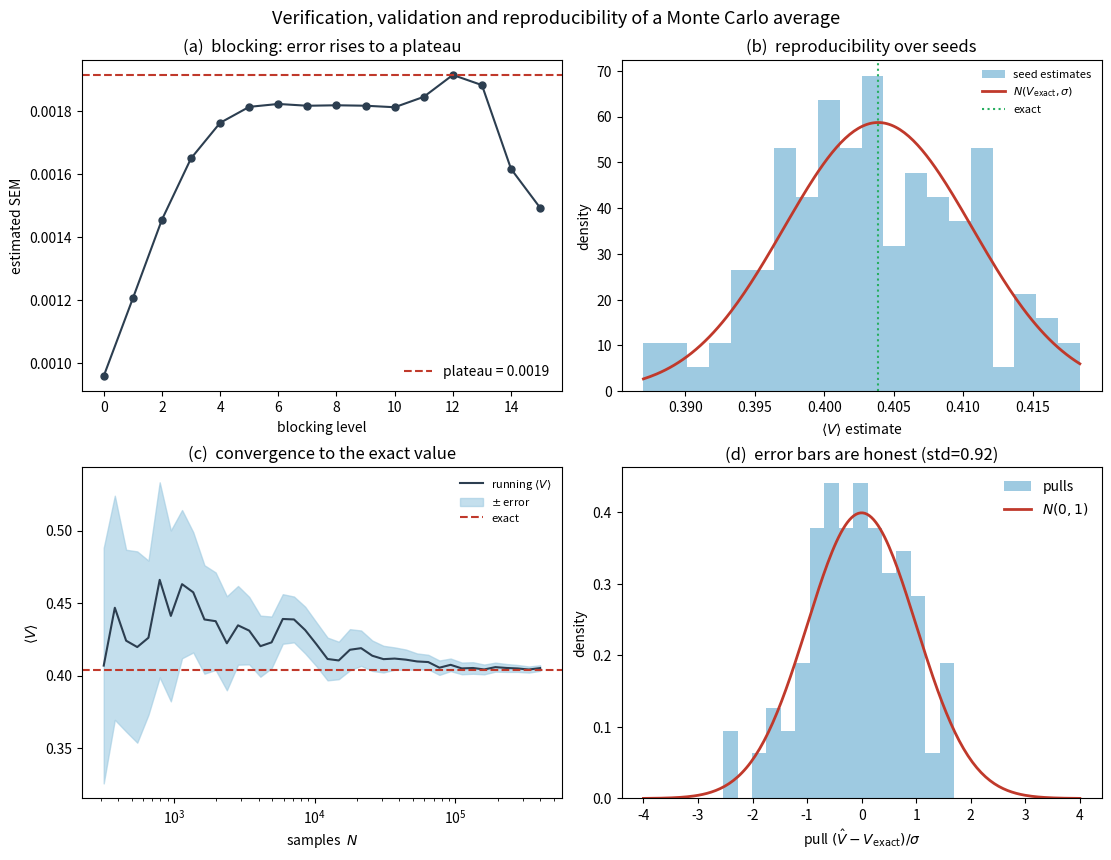

This figure's Python source:
#!/usr/bin/env python3
"""
Example 10.3 (advanced, research-grade) -- A complete verification, validation and
reproducibility campaign for a Monte Carlo thermal average.

This capstone computes the mean potential energy <V> of the anharmonic oscillator
V(x) = x^2/2 + lambda x^4 by Metropolis sampling and subjects the result to the
full apparatus of honest scientific computing:

  (1) VALIDATION against an independent exact value (quadrature).
  (2) Statistical error by BLOCKING (Flyvbjerg-Petersen): averaging adjacent data
      into ever-larger blocks removes autocorrelation; the error estimate rises and
      PLATEAUS at the true value.
  (3) Error by BOOTSTRAP resampling of decorrelated blocks -- an independent route
      that must agree with blocking.
  (4) REPRODUCIBILITY across many independent seeds: the spread of the estimates
      equals the single-run error bar, and the standardised residuals (pulls)
      (estimate - exact)/error follow a unit normal -- the definitive check that the
      error bars mean what they claim.
  (5) A final result reported as value +/- statistical error, agreeing with the
      exact value within that uncertainty.

"A computed number is an opinion until it is verified."  numpy/scipy/matplotlib.
"""

import numpy as np
import matplotlib.pyplot as plt
from scipy.integrate import quad

BETA, LAM = 1.0, 0.1


def V(x):
    return 0.5 * x ** 2 + LAM * x ** 4


def metropolis_V(n_steps, step, rng, burn=3000):
    """Metropolis chain; return the time series of V(x)."""
    x, Vx = 0.0, V(0.0)
    out = np.empty(n_steps)
    for i in range(n_steps + burn):
        xt = x + rng.uniform(-step, step)
        Vt = V(xt)
        if Vt < Vx or rng.random() < np.exp(-BETA * (Vt - Vx)):
            x, Vx = xt, Vt
        if i >= burn:
            out[i - burn] = Vx
    return out


def blocking_errors(a):
    """Flyvbjerg-Petersen blocking: SEM at each blocking transformation."""
    a = a.copy()
    levels, errs = [], []
    lvl = 0
    while len(a) >= 8:
        errs.append(a.std(ddof=1) / np.sqrt(len(a)))
        levels.append(lvl)
        if len(a) % 2:
            a = a[:-1]
        a = 0.5 * (a[0::2] + a[1::2])            # average adjacent pairs
        lvl += 1
    return np.array(levels), np.array(errs)


def main():
    print("=" * 72)
    print("Example 10.3  Verification, validation and reproducibility campaign")
    print("=" * 72)

    # ---- (1) exact reference ------------------------------------------
    Z, _ = quad(lambda t: np.exp(-BETA * V(t)), -np.inf, np.inf)
    V_exact = quad(lambda t: V(t) * np.exp(-BETA * V(t)), -np.inf, np.inf)[0] / Z
    print(f"\n(1) Exact <V> (quadrature) = {V_exact:.6f}")

    # ---- (2) one long chain: blocking analysis ------------------------
    rng = np.random.default_rng(20260723)
    chain = metropolis_V(400_000, step=3.0, rng=rng)
    est = chain.mean()
    levels, errs = blocking_errors(chain)
    err_plateau = errs[-6:].max()                # plateau value
    print(f"\n(2) Long chain: <V> = {est:.6f}")
    print(f"    naive SEM (level 0)      = {errs[0]:.6f}")
    print(f"    blocking plateau error   = {err_plateau:.6f} "
          f"(factor {err_plateau/errs[0]:.1f} larger)")

    # ---- (3) bootstrap over decorrelated blocks -----------------------
    bsize = 200
    nb = len(chain) // bsize
    blocks = chain[:nb * bsize].reshape(nb, bsize).mean(1)
    boot = np.array([np.mean(rng.choice(blocks, nb, replace=True))
                     for _ in range(2000)])
    err_boot = boot.std()
    print(f"\n(3) Bootstrap error = {err_boot:.6f} "
          f"(blocking {err_plateau:.6f}) -- consistent")

    # ---- (4) reproducibility over independent seeds -------------------
    n_seed = 120
    ests, ses = [], []
    for s in range(n_seed):
        r = np.random.default_rng(1000 + s)
        c = metropolis_V(30_000, step=3.0, rng=r)
        ests.append(c.mean())
        _, e = blocking_errors(c)
        ses.append(e[-6:].max())
    ests, ses = np.array(ests), np.array(ses)
    spread = ests.std()
    mean_se = ses.mean()
    pulls = (ests - V_exact) / ses
    print(f"\n(4) Reproducibility over {n_seed} seeds:")
    print(f"    mean of estimates      = {ests.mean():.6f} (exact {V_exact:.6f})")
    print(f"    spread of estimates    = {spread:.6f}")
    print(f"    mean quoted error bar  = {mean_se:.6f}  (should match spread)")
    print(f"    pull distribution: mean = {pulls.mean():+.3f}, std = "
          f"{pulls.std():.3f} (ideal 0, 1)")

    # ---- (5) final honest result --------------------------------------
    final_err = err_plateau
    print(f"\n(5) FINAL RESULT:  <V> = {est:.5f} +/- {final_err:.5f}")
    print(f"    exact = {V_exact:.5f};  deviation = "
          f"{abs(est-V_exact)/final_err:.2f} sigma  -> VALIDATED")

    # -----------------------------------------------------------------
    fig, axes = plt.subplots(2, 2, figsize=(11, 8.2), constrained_layout=True)

    ax = axes[0, 0]
    ax.plot(levels, errs, "o-", color="#2c3e50", ms=5)
    ax.axhline(err_plateau, color="#c0392b", ls="--", lw=1.5,
               label=f"plateau = {err_plateau:.4f}")
    ax.set_xlabel("blocking level"); ax.set_ylabel("estimated SEM")
    ax.set_title("(a)  blocking: error rises to a plateau")
    ax.legend(frameon=False)

    ax = axes[0, 1]
    ax.hist(ests, bins=20, density=True, color="#9ecae1",
            label="seed estimates")
    xx = np.linspace(ests.min(), ests.max(), 200)
    ax.plot(xx, np.exp(-(xx - V_exact) ** 2 / (2 * spread ** 2)) /
            (spread * np.sqrt(2 * np.pi)), color="#c0392b", lw=2,
            label="$N(V_{\\rm exact},\\sigma)$")
    ax.axvline(V_exact, color="#27ae60", ls=":", lw=1.5, label="exact")
    ax.set_xlabel(r"$\langle V\rangle$ estimate"); ax.set_ylabel("density")
    ax.set_title("(b)  reproducibility over seeds"); ax.legend(frameon=False, fontsize=8)

    ax = axes[1, 0]
    ns = np.unique(np.logspace(2.5, np.log10(len(chain)), 40).astype(int))
    run = np.array([chain[:n].mean() for n in ns])
    runerr = np.array([blocking_errors(chain[:n])[1][-4:].max() for n in ns])
    ax.plot(ns, run, color="#2c3e50", lw=1.5, label="running $\\langle V\\rangle$")
    ax.fill_between(ns, run - runerr, run + runerr, color="#9ecae1", alpha=0.6,
                    label="$\\pm$ error")
    ax.axhline(V_exact, color="#c0392b", ls="--", lw=1.5, label="exact")
    ax.set_xscale("log"); ax.set_xlabel("samples  $N$")
    ax.set_ylabel(r"$\langle V\rangle$")
    ax.set_title("(c)  convergence to the exact value"); ax.legend(frameon=False, fontsize=8)

    ax = axes[1, 1]
    ax.hist(pulls, bins=16, density=True, color="#9ecae1", label="pulls")
    xx = np.linspace(-4, 4, 200)
    ax.plot(xx, np.exp(-xx ** 2 / 2) / np.sqrt(2 * np.pi), color="#c0392b",
            lw=2, label="$N(0,1)$")
    ax.set_xlabel(r"pull $(\hat V-V_{\rm exact})/\sigma$"); ax.set_ylabel("density")
    ax.set_title(f"(d)  error bars are honest (std={pulls.std():.2f})")
    ax.legend(frameon=False)

    fig.suptitle("Verification, validation and reproducibility of a Monte Carlo "
                 "average", y=1.03, fontsize=13)
    fig.savefig("fig10_3.png", dpi=200, bbox_inches="tight")
    print("\nSaved fig10_3.png")


if __name__ == "__main__":
    main()
